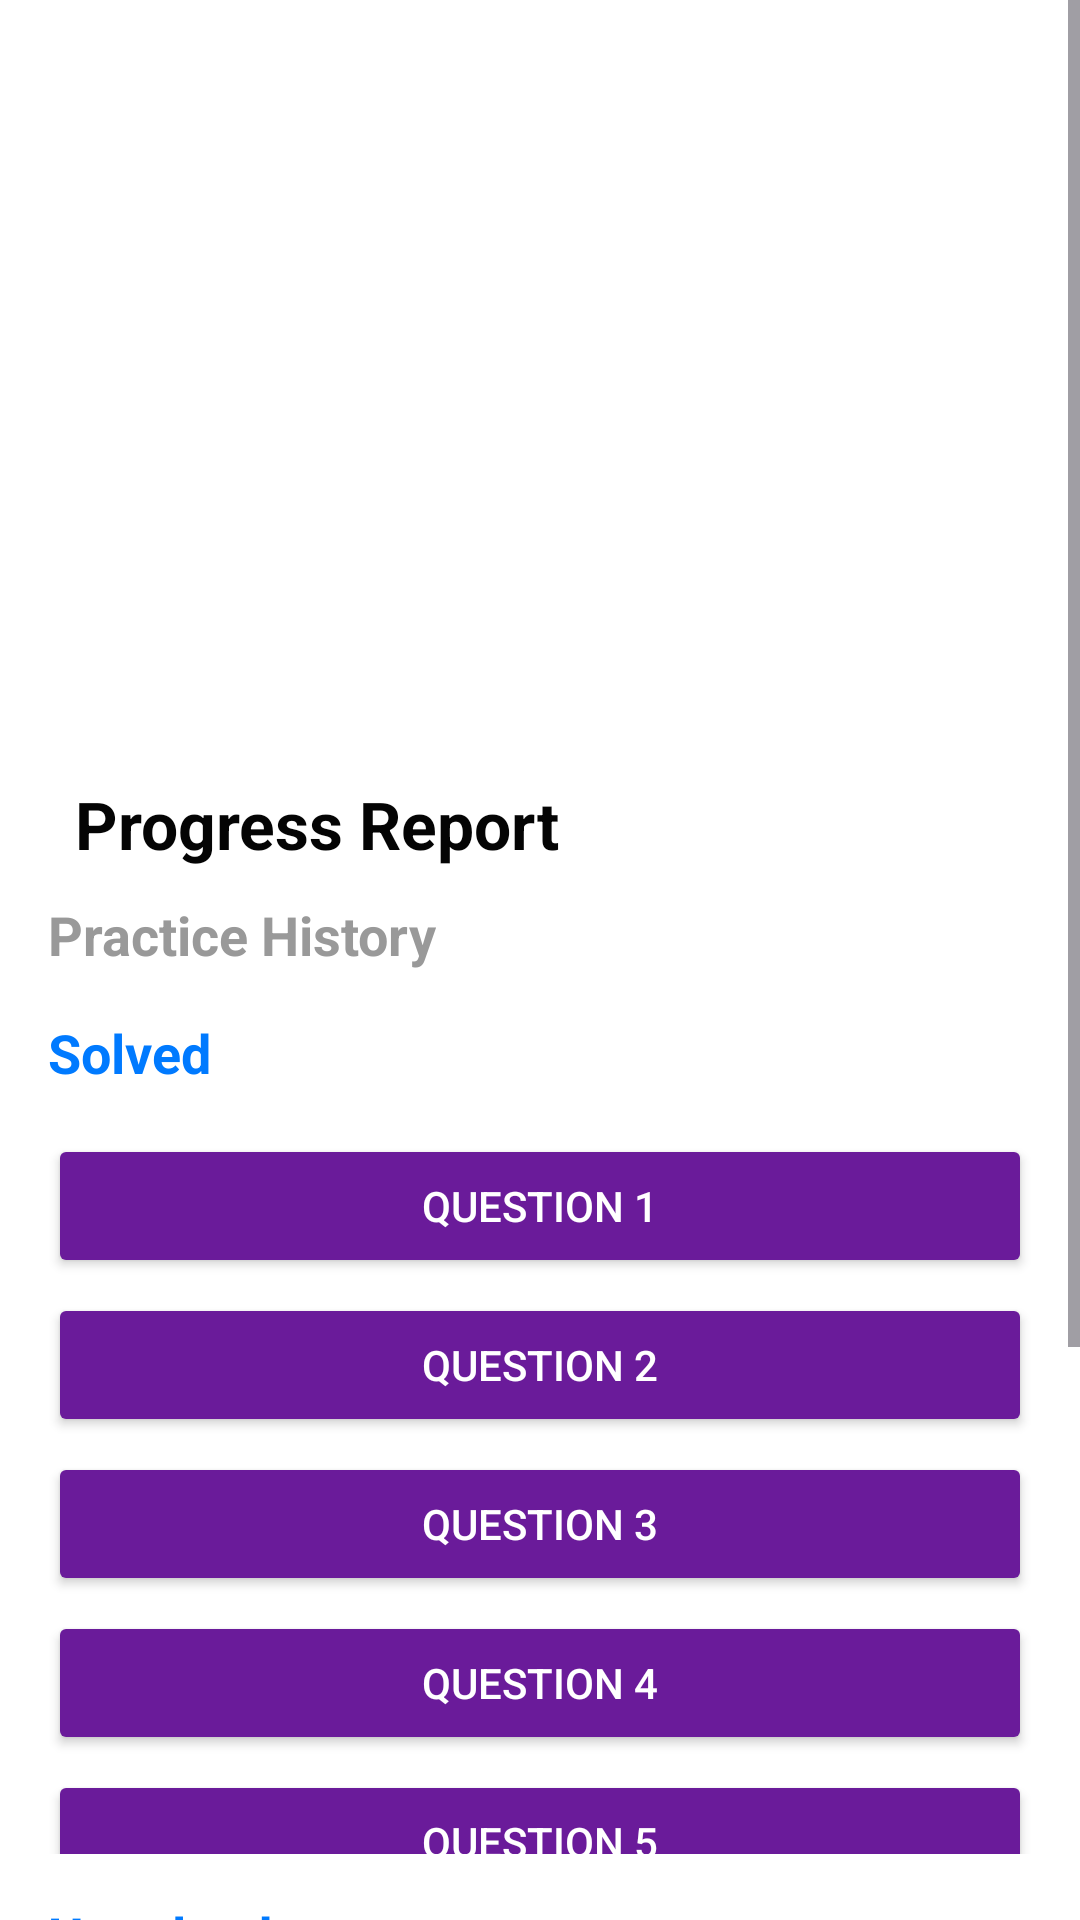

Produce the Android XML layout that renders to this screen, including the resource entries it uses.
<!-- AndroidManifest.xml: application theme Theme.CodingChallengesApp -->
<!-- res/layout/activity_progress_report.xml -->
<?xml version="1.0" encoding="utf-8"?>
<ScrollView xmlns:android="http://schemas.android.com/apk/res/android"
    android:layout_width="match_parent"
    android:layout_height="match_parent"
    android:background="#FFFFFF">

    <LinearLayout
        android:layout_width="match_parent"
        android:layout_height="wrap_content"
        android:orientation="vertical">

        <ImageView
            android:id="@+id/header_image"
            android:layout_width="match_parent"
            android:layout_height="250dp"
            android:scaleType="fitXY"
            android:src="@drawable/laptop_man" />

        
        <LinearLayout
            android:layout_width="match_parent"
            android:layout_height="wrap_content"
            android:layout_marginLeft="5dp">

            <ImageView
                android:id="@+id/back_button"
                android:layout_width="wrap_content"
                android:layout_height="wrap_content"
                android:src="@drawable/ic_back"
                android:contentDescription="Back"
                android:padding="10dp" />

            <TextView
                android:layout_width="wrap_content"
                android:layout_height="wrap_content"
                android:layout_marginTop="10dp"
                android:text="Progress Report"
                android:textColor="@color/black"
                android:textSize="22sp"
                android:textStyle="bold" />
        </LinearLayout>

        
        <TextView
            android:layout_width="wrap_content"
            android:layout_height="wrap_content"
            android:text="Practice History"
            android:textSize="18sp"
            android:textStyle="bold"
            android:textColor="#999999"
            android:layout_marginTop="10dp"
            android:layout_marginLeft="16dp"/>

        
        <TextView
            android:layout_width="wrap_content"
            android:layout_height="wrap_content"
            android:text="Solved"
            android:textSize="18sp"
            android:textStyle="bold"
            android:textColor="#007AFF"
            android:layout_marginTop="15dp"
            android:layout_marginLeft="16dp"/>

        <ScrollView
            android:id="@+id/solved_scroll_vertical"
            android:layout_width="match_parent"
            android:layout_height="250dp"
            android:layout_marginTop="5dp"
            android:scrollbars="none">

            <LinearLayout
                android:layout_width="match_parent"
                android:layout_height="wrap_content"
                android:orientation="vertical"
                android:layout_marginTop="5dp">

                <Button
                    android:layout_width="match_parent"
                    android:layout_height="wrap_content"
                    android:text="Question 1"
                    android:backgroundTint="#6A1B9A"
                    android:textColor="#FFFFFF"
                    android:layout_marginTop="5dp"
                    android:layout_marginLeft="16dp"
                    android:layout_marginRight="16dp"/>

                <Button
                    android:layout_width="match_parent"
                    android:layout_height="wrap_content"
                    android:text="Question 2"
                    android:backgroundTint="#6A1B9A"
                    android:textColor="#FFFFFF"
                    android:layout_marginTop="5dp"
                    android:layout_marginLeft="16dp"
                    android:layout_marginRight="16dp"/>

                <Button
                    android:layout_width="match_parent"
                    android:layout_height="wrap_content"
                    android:text="Question 3"
                    android:backgroundTint="#6A1B9A"
                    android:textColor="#FFFFFF"
                    android:layout_marginTop="5dp"
                    android:layout_marginLeft="16dp"
                    android:layout_marginRight="16dp"/>

                <Button
                    android:layout_width="match_parent"
                    android:layout_height="wrap_content"
                    android:text="Question 4"
                    android:backgroundTint="#6A1B9A"
                    android:textColor="#FFFFFF"
                    android:layout_marginTop="5dp"
                    android:layout_marginLeft="16dp"
                    android:layout_marginRight="16dp"/>

                <Button
                    android:layout_width="match_parent"
                    android:layout_height="wrap_content"
                    android:text="Question 5"
                    android:backgroundTint="#6A1B9A"
                    android:textColor="#FFFFFF"
                    android:layout_marginTop="5dp"
                    android:layout_marginLeft="16dp"
                    android:layout_marginRight="16dp"/>
            </LinearLayout>
        </ScrollView>

        
        <TextView
            android:layout_width="wrap_content"
            android:layout_height="wrap_content"
            android:text="Unsolved"
            android:textSize="18sp"
            android:textStyle="bold"
            android:textColor="#007AFF"
            android:layout_marginTop="15dp"
            android:layout_marginLeft="16dp"/>

        <ScrollView
            android:id="@+id/unsolved_scroll_vertical"
            android:layout_width="match_parent"
            android:layout_height="250dp"
            android:layout_marginTop="5dp"
            android:scrollbars="none">

            <LinearLayout
                android:layout_width="match_parent"
                android:layout_height="wrap_content"
                android:orientation="vertical"
                android:layout_marginTop="5dp">

                <Button
                    android:layout_width="match_parent"
                    android:layout_height="wrap_content"
                    android:text="Question 6"
                    android:backgroundTint="#6A1B9A"
                    android:textColor="#FFFFFF"
                    android:layout_marginTop="5dp"
                    android:layout_marginLeft="16dp"
                    android:layout_marginRight="16dp" />

                <Button
                    android:layout_width="match_parent"
                    android:layout_height="wrap_content"
                    android:text="Question 7"
                    android:backgroundTint="#6A1B9A"
                    android:textColor="#FFFFFF"
                    android:layout_marginTop="5dp"
                    android:layout_marginLeft="16dp"
                    android:layout_marginRight="16dp"/>

                <Button
                    android:layout_width="match_parent"
                    android:layout_height="wrap_content"
                    android:text="Question 8"
                    android:backgroundTint="#6A1B9A"
                    android:textColor="#FFFFFF"
                    android:layout_marginTop="5dp"
                    android:layout_marginLeft="16dp"
                    android:layout_marginRight="16dp"/>

                <Button
                    android:layout_width="match_parent"
                    android:layout_height="wrap_content"
                    android:text="Question 9"
                    android:backgroundTint="#6A1B9A"
                    android:textColor="#FFFFFF"
                    android:layout_marginTop="5dp"
                    android:layout_marginLeft="16dp"
                    android:layout_marginRight="16dp"/>
            </LinearLayout>
        </ScrollView>
    </LinearLayout>
</ScrollView>
<!-- resources referenced by this layout -->
<resources>
  <color name="black">#040404</color>
  <style name="Theme.CodingChallengesApp" parent="Base.Theme.CodingChallengesApp" />
  <style name="Base.Theme.CodingChallengesApp" parent="Theme.Material3.DayNight.NoActionBar">
          
          
      </style>
</resources>
